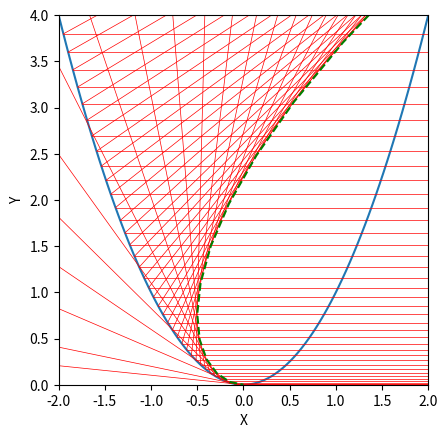

Python code for this plot:
import numpy as np
from matplotlib import pyplot as plt

def brute_force(f, i, xlims, ylims, N):
    # Plotting y(x) boundary
    xmin, xmax = xlims
    ymin, ymax = ylims
    x = np.linspace(xmin, xmax, 100)
    #plt.plot(x, f(x))
    plt.xlim(xmin, xmax)
    plt.ylim(ymin, ymax)
    # Calculating reflections
    x = np.linspace(xmin, xmax, N)
    dydx = np.gradient(f(x), x)
    n = np.array([- dydx, np.ones(N)]) / np.sqrt(dydx ** 2 + 1)
    i = np.reshape(i, (2, 1))
    d = i - 2 * (i.T @ n) * n
    for k in range(N):
        # Plotting incident rays
        plt.plot([x[k], x[k] - 20 * i[0, 0]], [f(x[k]), f(x[k]) - 20 * i[1, 0]], linewidth = 0.5, color='r')
        # Plotting reflected rays
        plt.plot([x[k], x[k] + 20 * d[0, k]], [f(x[k]), f(x[k]) + 20 * d[1, k]], linewidth = 0.5, color='r')
    plt.gca().set_aspect('equal')

f = lambda x: x ** 2
i = np.array([[- 1], [0]])
xlims = [-2, 0]
ylims = [0, 4]
n = 40
x = np.linspace(-2, 2, 100)
plt.plot(x, f(x))
brute_force(f, i, xlims, ylims, n)
plt.xlim(-2, 2)
t = np.linspace(-10, 0, 100)
x = 3 * t / 2 - 2 * t ** 3
y = 3 * t ** 2
plt.plot(x, y, 'g--')
plt.xlabel('X')
plt.ylabel('Y')
plt.gca().xaxis.set_major_formatter('{x:.1f}')
plt.gca().yaxis.set_major_formatter('{x:.1f}')
plt.savefig('parab_caustic.png', bbox_inches='tight')
plt.show()